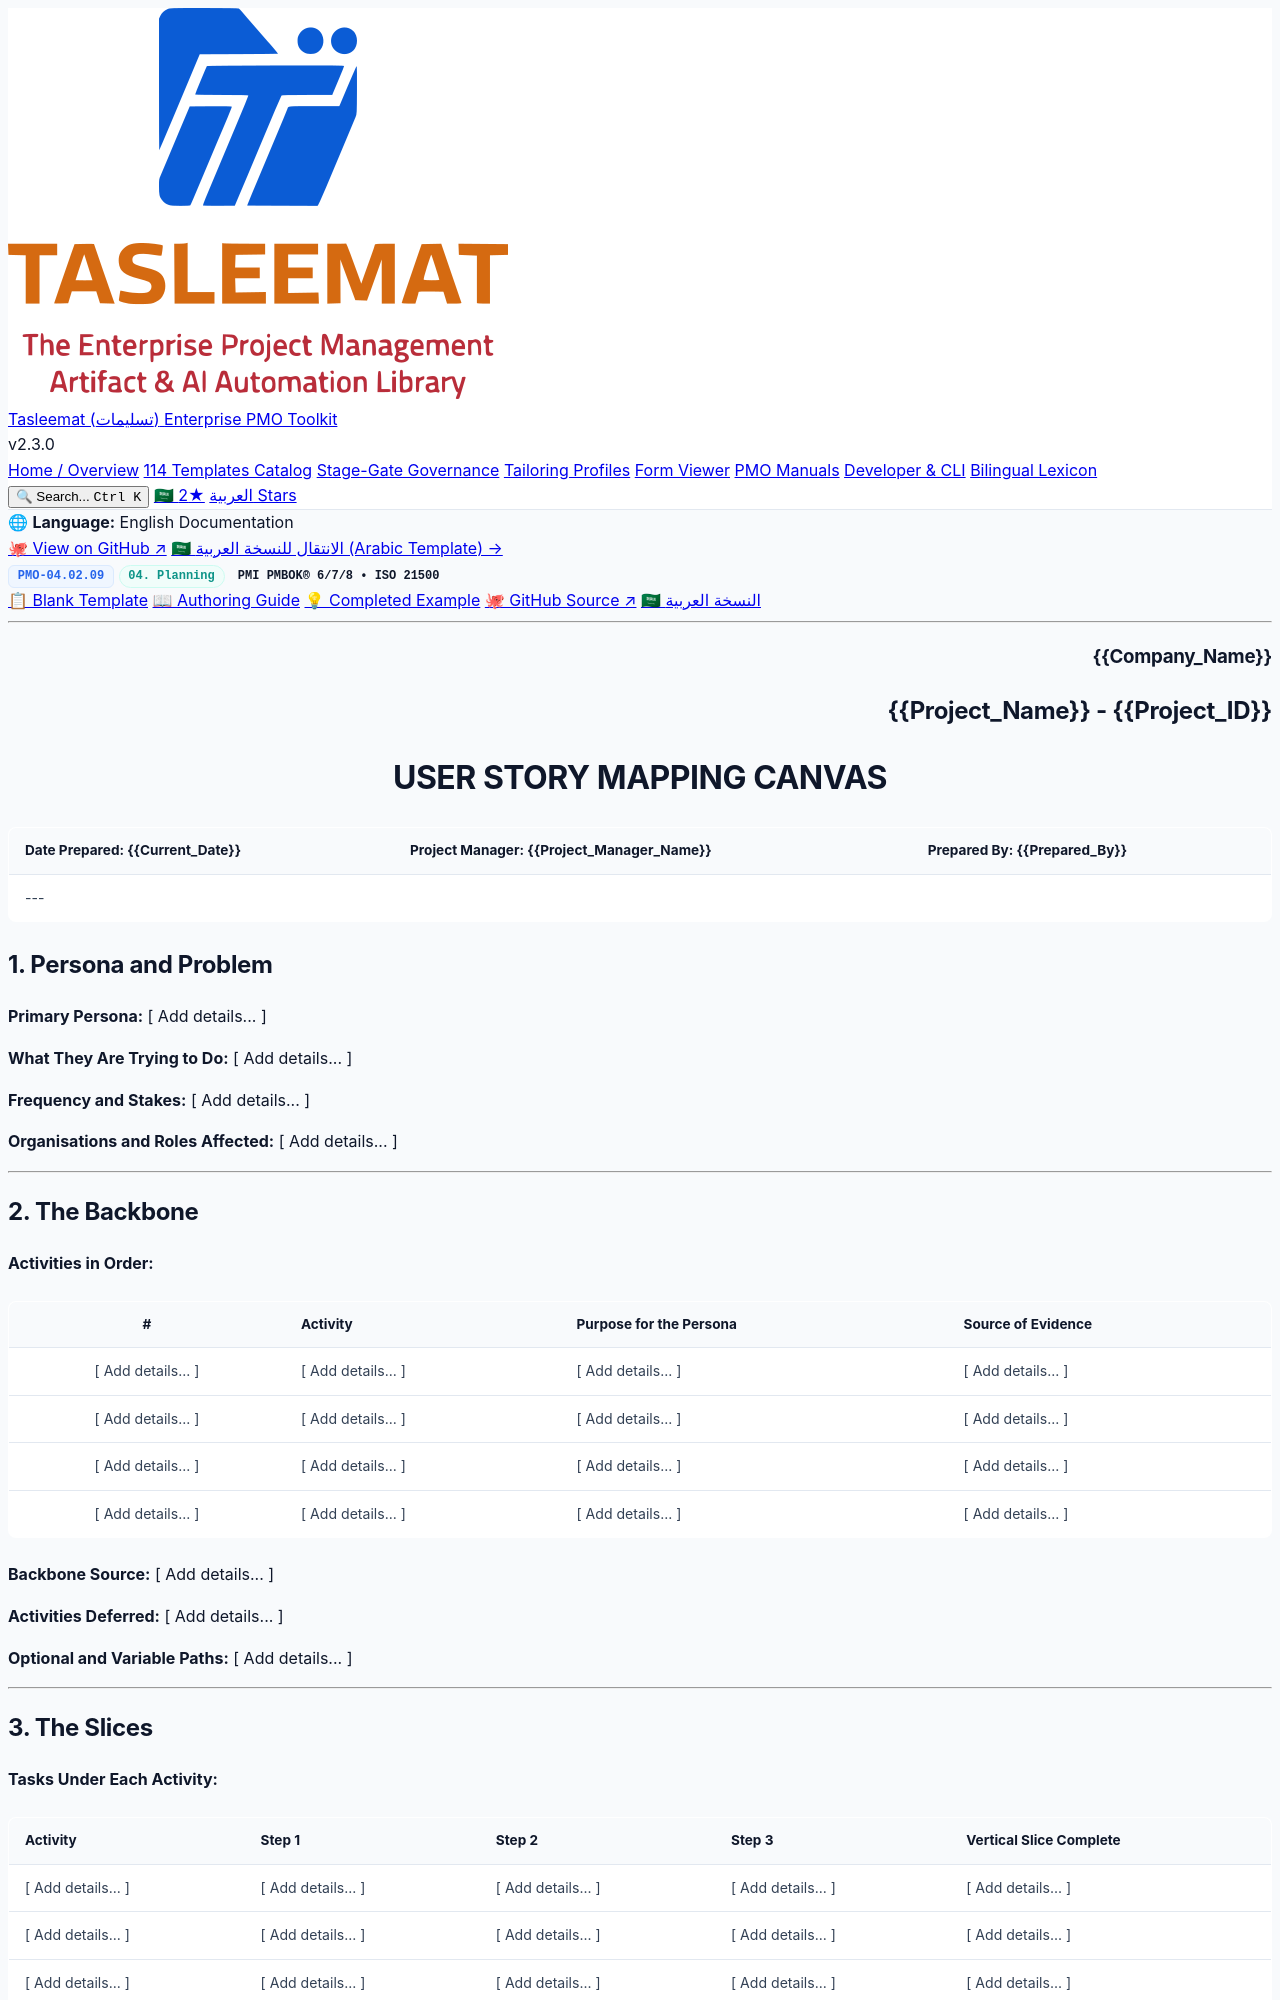

repository: fakhruldeen/Tasleemat · page: forms/en/04_Planning/02_Scope/04_02_09_User_Story_Mapping_Canvas_Template.html · generator: jekyll

<div class="lang-switch-bar">
  <span class="lang-switch-label">🌐 <strong>Language:</strong> English Documentation</span>
  <div class="lang-switch-actions">
    <a class="lang-switch-btn github-btn" href="https://github.com/fakhruldeen/Tasleemat/blob/main/forms/en/04_Planning/02_Scope/09_User_Story_Mapping_Canvas/04_02_09_User_Story_Mapping_Canvas_Template.md" target="_blank" rel="noopener noreferrer">🐙 View on GitHub ↗</a>
    <a class="lang-switch-btn" href="../../../ar/04_التخطيط/02_النطاق/04_02_09_نموذج_تخطيط_قصص_المستخدم_قالب.html">🇸🇦 الانتقال للنسخة العربية (Arabic Template) →</a>
  </div>
</div>

<div class="deliverable-header-card">
  <div class="deliverable-badge-row">
    <span class="badge badge-code">PMO-04.02.09</span>
    <span class="badge badge-phase">04. Planning</span>
    <span class="badge badge-standard">PMI PMBOK® 6/7/8 • ISO 21500</span>
  </div>
  <div class="deliverable-nav-pills">
    <a class="nav-pill active" href="#">📋 Blank Template</a>
    <a class="nav-pill" href="../../../../guides/en/04_Planning/02_Scope/04_02_09_User_Story_Mapping_Canvas_Guide.html">📖 Authoring Guide</a>
    <a class="nav-pill" href="../../../../examples/en/04_Planning/02_Scope/04_02_09_User_Story_Mapping_Canvas_Example.html">💡 Completed Example</a>
    <a class="nav-pill github-pill" href="https://github.com/fakhruldeen/Tasleemat/blob/main/forms/en/04_Planning/02_Scope/09_User_Story_Mapping_Canvas/04_02_09_User_Story_Mapping_Canvas_Template.md" target="_blank" rel="noopener noreferrer">🐙 GitHub Source ↗</a>
    <a class="nav-pill lang-pill" href="../../../ar/04_التخطيط/02_النطاق/04_02_09_نموذج_تخطيط_قصص_المستخدم_قالب.html">🇸🇦 النسخة العربية</a>
  </div>
</div>

---

<!--
---
type: Form
token_pointer: /_tokens/forms/en/04_Planning/02_Scope/09_User_Story_Mapping_Canvas/04_02_09_User_Story_Mapping_Canvas_Template.npy
token_count: 2435
tokenizer_model_id: tiktoken/o200k_base
created_at: '2026-10-06T16:05:28.946186+00:00'
form_id: PMO-04.02.09
language: en
